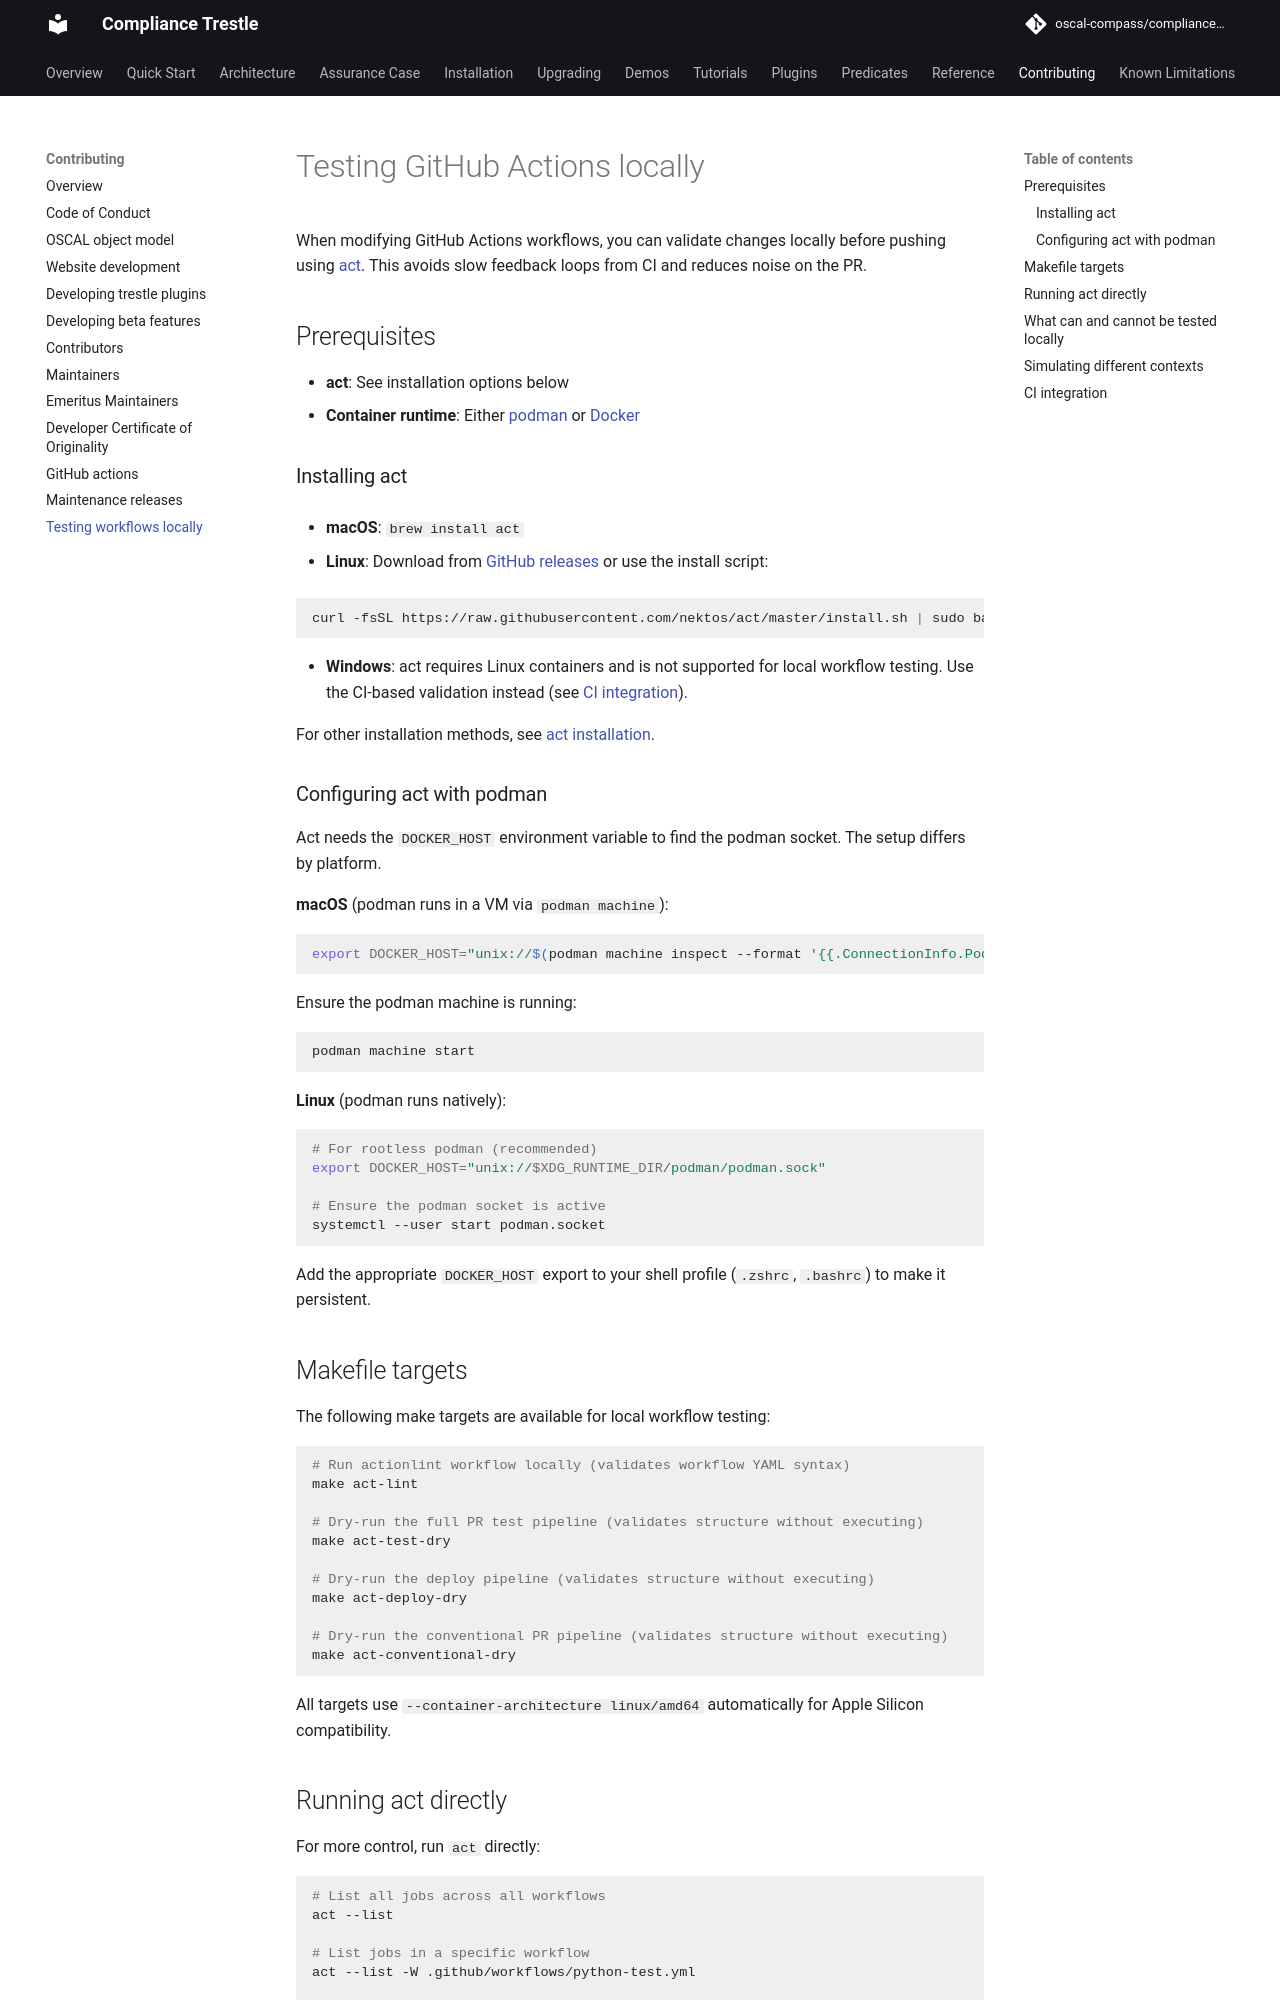

repository: oscal-compass/compliance-trestle · page: 5.2/contributing/workflow_testing/index.html · generator: mkdocs

---
title: Testing GitHub Actions locally
description: How to test CI/CD workflow changes locally using act
---

# Testing GitHub Actions locally

When modifying GitHub Actions workflows, you can validate changes locally before pushing using [act](https://github.com/nektos/act). This avoids slow feedback loops from CI and reduces noise on the PR.

## Prerequisites

- **act**: See installation options below
- **Container runtime**: Either [podman](https://podman.io/) or [Docker](https://www.docker.com/)

### Installing act

- **macOS**: `brew install act`

- **Linux**: Download from [GitHub releases](https://github.com/nektos/act/releases) or use the install script:

  ```bash
  curl -fsSL https://raw.githubusercontent.com/nektos/act/master/install.sh | sudo bash -s -- -b /usr/local/bin
  ```

- **Windows**: act requires Linux containers and is not supported for local workflow testing. Use the CI-based validation instead (see [CI integration](#ci-integration)).

For other installation methods, see [act installation](https://nektosact.com/installation/).

### Configuring act with podman

Act needs the `DOCKER_HOST` environment variable to find the podman socket. The setup differs by platform.

**macOS** (podman runs in a VM via `podman machine`):

```bash
export DOCKER_HOST="unix://$(podman machine inspect --format '{{.ConnectionInfo.PodmanSocket.Path}}')"
```

Ensure the podman machine is running:

```bash
podman machine start
```

**Linux** (podman runs natively):

```bash
# For rootless podman (recommended)
export DOCKER_HOST="unix://$XDG_RUNTIME_DIR/podman/podman.sock"

# Ensure the podman socket is active
systemctl --user start podman.socket
```

Add the appropriate `DOCKER_HOST` export to your shell profile (`.zshrc`, `.bashrc`) to make it persistent.

## Makefile targets

The following make targets are available for local workflow testing:

```bash
# Run actionlint workflow locally (validates workflow YAML syntax)
make act-lint

# Dry-run the full PR test pipeline (validates structure without executing)
make act-test-dry

# Dry-run the deploy pipeline (validates structure without executing)
make act-deploy-dry

# Dry-run the conventional PR pipeline (validates structure without executing)
make act-conventional-dry
```

All targets use `--container-architecture linux/amd64` automatically for Apple Silicon compatibility.

## Running act directly

For more control, run `act` directly:

```bash
# List all jobs across all workflows
act --list

# List jobs in a specific workflow
act --list -W .github/workflows/python-test.yml

# Dry-run a specific job
act -n -W .github/workflows/python-test.yml -j lint --container-architecture linux/amd64

# Actually run the actionlint workflow (requires container runtime)
act -W .github/workflows/actionlint.yml --container-architecture linux/amd64
```
